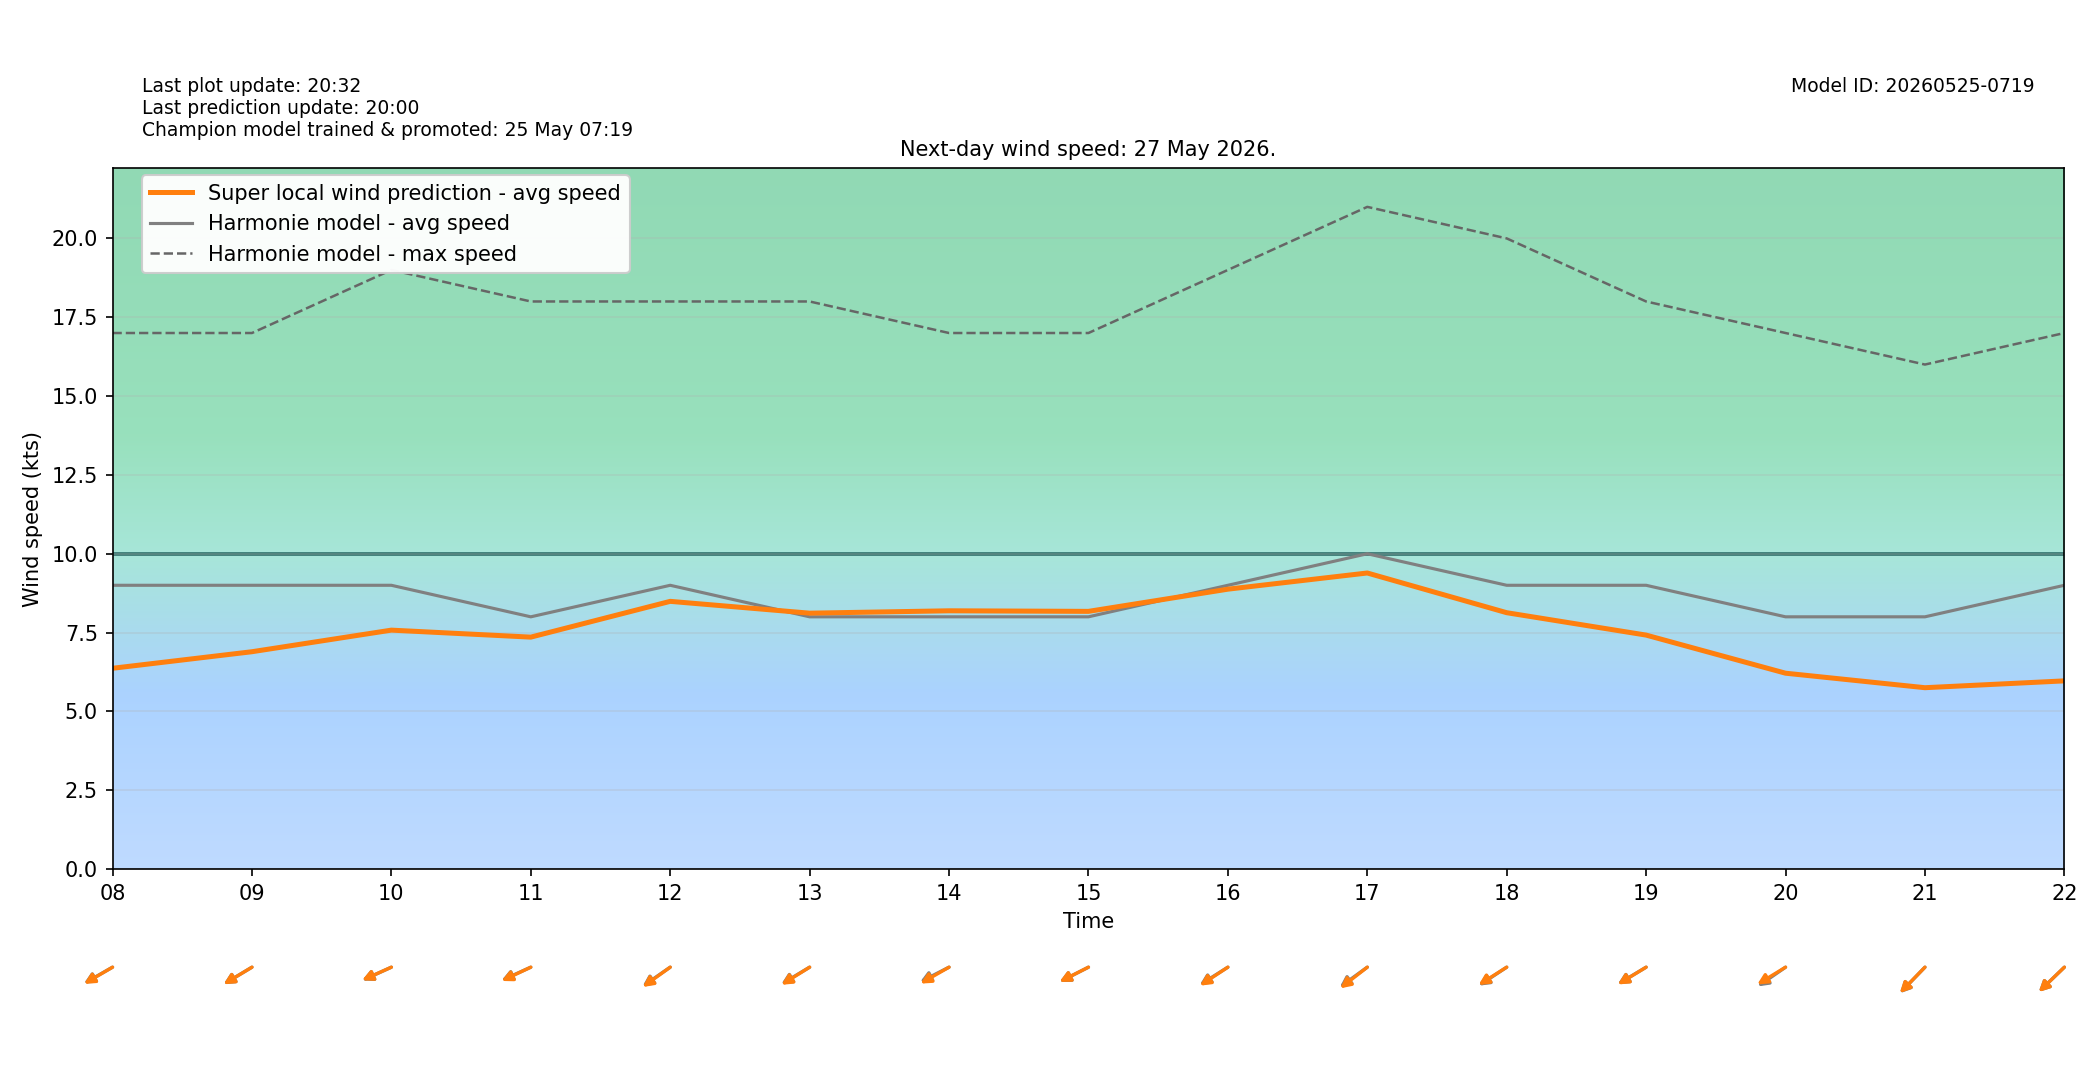

The table this chart was drawn from, first rows:
target_time_utc, target_time_local, hour_utc, hour_local, forecast_wind_speed, forecast_wind_min, forecast_wind_max, lstm_pred_wind_speed, delta_speed_lstm_minus_forecast, forecast_wind_dir_deg, lstm_pred_wind_dir_deg, delta_dir_lstm_minus_forecast
2026-05-26T22:00:00Z, 2026-05-27T00:00:00+0200, 22, 00, 6.0, 6.0, 11.0, 3.622, -2.378, 16.0, 17.13, 1.127
2026-05-26T23:00:00Z, 2026-05-27T01:00:00+0200, 23, 01, 8.0, 8.0, 14.0, 4.752, -3.248, 40.0, 41.04, 1.041
2026-05-27T00:00:00Z, 2026-05-27T02:00:00+0200, 00, 02, 8.0, 8.0, 15.0, 4.69, -3.31, 38.0, 39.89, 1.892
2026-05-27T01:00:00Z, 2026-05-27T03:00:00+0200, 01, 03, 8.0, 8.0, 15.0, 4.613, -3.387, 44.0, 44.51, 0.5097
2026-05-27T02:00:00Z, 2026-05-27T04:00:00+0200, 02, 04, 10.0, 10.0, 18.0, 6.132, -3.868, 44.0, 44.45, 0.4482
2026-05-27T03:00:00Z, 2026-05-27T05:00:00+0200, 03, 05, 9.0, 9.0, 18.0, 5.296, -3.704, 70.0, 68.66, -1.34
2026-05-27T04:00:00Z, 2026-05-27T06:00:00+0200, 04, 06, 7.0, 7.0, 16.0, 4.268, -2.732, 79.0, 78.96, -0.0434
2026-05-27T05:00:00Z, 2026-05-27T07:00:00+0200, 05, 07, 9.0, 9.0, 17.0, 6.265, -2.735, 47.0, 48.79, 1.792
2026-05-27T06:00:00Z, 2026-05-27T08:00:00+0200, 06, 08, 9.0, 9.0, 17.0, 6.368, -2.632, 69.0, 68.48, -0.5212
2026-05-27T07:00:00Z, 2026-05-27T09:00:00+0200, 07, 09, 9.0, 9.0, 17.0, 6.893, -2.107, 68.0, 67.89, -0.1074
2026-05-27T08:00:00Z, 2026-05-27T10:00:00+0200, 08, 10, 9.0, 9.0, 19.0, 7.578, -1.422, 73.0, 73.22, 0.2227
2026-05-27T09:00:00Z, 2026-05-27T11:00:00+0200, 09, 11, 8.0, 8.0, 18.0, 7.356, -0.6442, 73.0, 72.4, -0.6019
2026-05-27T10:00:00Z, 2026-05-27T12:00:00+0200, 10, 12, 9.0, 9.0, 18.0, 8.491, -0.5093, 65.0, 64.14, -0.861
2026-05-27T11:00:00Z, 2026-05-27T13:00:00+0200, 11, 13, 8.0, 8.0, 18.0, 8.116, 0.1158, 68.0, 67.18, -0.8165
2026-05-27T12:00:00Z, 2026-05-27T14:00:00+0200, 12, 14, 8.0, 8.0, 17.0, 8.191, 0.1912, 71.0, 68.88, -2.118
2026-05-27T13:00:00Z, 2026-05-27T15:00:00+0200, 13, 15, 8.0, 8.0, 17.0, 8.173, 0.1729, 71.0, 71.17, 0.1748
2026-05-27T14:00:00Z, 2026-05-27T16:00:00+0200, 14, 16, 9.0, 9.0, 19.0, 8.877, -0.1234, 67.0, 66.03, -0.9677
2026-05-27T15:00:00Z, 2026-05-27T17:00:00+0200, 15, 17, 10.0, 10.0, 21.0, 9.39, -0.6103, 64.0, 62.29, -1.713
2026-05-27T16:00:00Z, 2026-05-27T18:00:00+0200, 16, 18, 9.0, 9.0, 20.0, 8.131, -0.8693, 66.0, 66.94, 0.9428
2026-05-27T17:00:00Z, 2026-05-27T19:00:00+0200, 17, 19, 9.0, 9.0, 18.0, 7.421, -1.579, 68.0, 67.68, -0.3228
2026-05-27T18:00:00Z, 2026-05-27T20:00:00+0200, 18, 20, 8.0, 8.0, 17.0, 6.212, -1.788, 65.0, 67.68, 2.678
2026-05-27T19:00:00Z, 2026-05-27T21:00:00+0200, 19, 21, 8.0, 8.0, 16.0, 5.752, -2.248, 55.0, 55.35, 0.3488
2026-05-27T20:00:00Z, 2026-05-27T22:00:00+0200, 20, 22, 9.0, 9.0, 17.0, 5.969, -3.031, 57.0, 56.92, -0.07527
2026-05-27T21:00:00Z, 2026-05-27T23:00:00+0200, 21, 23, 10.0, 10.0, 17.0, 6.11, -3.89, 61.0, 62.22, 1.217
